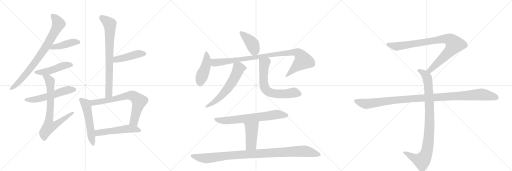
t = 0.00 s
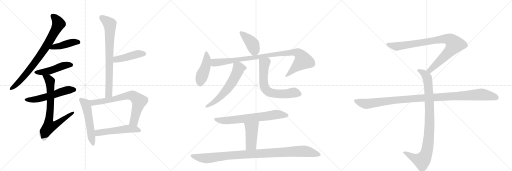
t = 3.36 s
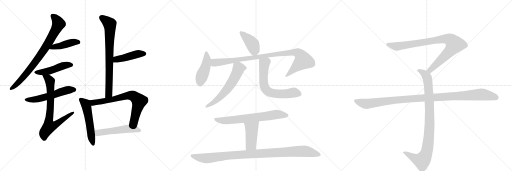
t = 6.72 s
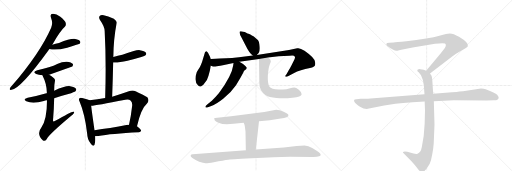
t = 10.07 s
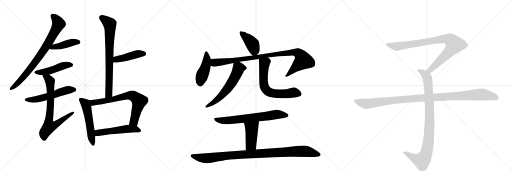
t = 13.43 s
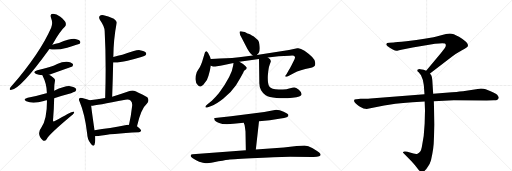
t = 16.79 s

The animated SVG that drew these frames (rendered in a browser with its animation timeline set to each time). Animation: 21 CSS @keyframes rules; one cycle of 16.79 s.

<svg version="1.1" viewBox="0 0 3072 1024" xmlns="http://www.w3.org/2000/svg">
  <g stroke="lightgray" stroke-dasharray="1,1" stroke-width="1" transform="scale(4, 4)">
    <line x1="0" y1="0" x2="256" y2="256"></line>
    <line x1="256" y1="0" x2="0" y2="256"></line>
    <line x1="128" y1="0" x2="128" y2="256"></line>
    <line x1="0" y1="128" x2="256" y2="128"></line>
    <line x1="256" y1="0" x2="512" y2="256"></line>
    <line x1="512" y1="0" x2="256" y2="256"></line>
    <line x1="384" y1="0" x2="384" y2="256"></line>
    <line x1="256" y1="128" x2="512" y2="128"></line>
    <line x1="512" y1="0" x2="768" y2="256"></line>
    <line x1="768" y1="0" x2="512" y2="256"></line>
    <line x1="640" y1="0" x2="640" y2="256"></line>
    <line x1="512" y1="128" x2="768" y2="128"></line>
  </g>
<g transform="scale(1, -1) translate(0, -850)">
   <style type="text/css">
    @keyframes keyframes0 {
      from {
       stroke: black;
       stroke-dashoffset: 799;
       stroke-width: 128;
       }
       72% {
       animation-timing-function: step-end;
       stroke: black;
       stroke-dashoffset: 0;
       stroke-width: 128;
       }
       to {
       stroke: black;
       stroke-width: 1024;
       }
       }
       #make-me-a-hanzi-animation-0 {
         animation: keyframes0 0.900228s both;
         animation-delay: 0.000000s;
         animation-timing-function: linear;
       }
    @keyframes keyframes1 {
      from {
       stroke: black;
       stroke-dashoffset: 429;
       stroke-width: 128;
       }
       58% {
       animation-timing-function: step-end;
       stroke: black;
       stroke-dashoffset: 0;
       stroke-width: 128;
       }
       to {
       stroke: black;
       stroke-width: 1024;
       }
       }
       #make-me-a-hanzi-animation-1 {
         animation: keyframes1 0.599121s both;
         animation-delay: 0.900228s;
         animation-timing-function: linear;
       }
    @keyframes keyframes2 {
      from {
       stroke: black;
       stroke-dashoffset: 471;
       stroke-width: 128;
       }
       61% {
       animation-timing-function: step-end;
       stroke: black;
       stroke-dashoffset: 0;
       stroke-width: 128;
       }
       to {
       stroke: black;
       stroke-width: 1024;
       }
       }
       #make-me-a-hanzi-animation-2 {
         animation: keyframes2 0.633301s both;
         animation-delay: 1.499349s;
         animation-timing-function: linear;
       }
    @keyframes keyframes3 {
      from {
       stroke: black;
       stroke-dashoffset: 549;
       stroke-width: 128;
       }
       64% {
       animation-timing-function: step-end;
       stroke: black;
       stroke-dashoffset: 0;
       stroke-width: 128;
       }
       to {
       stroke: black;
       stroke-width: 1024;
       }
       }
       #make-me-a-hanzi-animation-3 {
         animation: keyframes3 0.696777s both;
         animation-delay: 2.132650s;
         animation-timing-function: linear;
       }
    @keyframes keyframes4 {
      from {
       stroke: black;
       stroke-dashoffset: 744;
       stroke-width: 128;
       }
       71% {
       animation-timing-function: step-end;
       stroke: black;
       stroke-dashoffset: 0;
       stroke-width: 128;
       }
       to {
       stroke: black;
       stroke-width: 1024;
       }
       }
       #make-me-a-hanzi-animation-4 {
         animation: keyframes4 0.855469s both;
         animation-delay: 2.829427s;
         animation-timing-function: linear;
       }
    @keyframes keyframes5 {
      from {
       stroke: black;
       stroke-dashoffset: 758;
       stroke-width: 128;
       }
       71% {
       animation-timing-function: step-end;
       stroke: black;
       stroke-dashoffset: 0;
       stroke-width: 128;
       }
       to {
       stroke: black;
       stroke-width: 1024;
       }
       }
       #make-me-a-hanzi-animation-5 {
         animation: keyframes5 0.866862s both;
         animation-delay: 3.684896s;
         animation-timing-function: linear;
       }
    @keyframes keyframes6 {
      from {
       stroke: black;
       stroke-dashoffset: 446;
       stroke-width: 128;
       }
       59% {
       animation-timing-function: step-end;
       stroke: black;
       stroke-dashoffset: 0;
       stroke-width: 128;
       }
       to {
       stroke: black;
       stroke-width: 1024;
       }
       }
       #make-me-a-hanzi-animation-6 {
         animation: keyframes6 0.612956s both;
         animation-delay: 4.551758s;
         animation-timing-function: linear;
       }
    @keyframes keyframes7 {
      from {
       stroke: black;
       stroke-dashoffset: 537;
       stroke-width: 128;
       }
       64% {
       animation-timing-function: step-end;
       stroke: black;
       stroke-dashoffset: 0;
       stroke-width: 128;
       }
       to {
       stroke: black;
       stroke-width: 1024;
       }
       }
       #make-me-a-hanzi-animation-7 {
         animation: keyframes7 0.687012s both;
         animation-delay: 5.164714s;
         animation-timing-function: linear;
       }
    @keyframes keyframes8 {
      from {
       stroke: black;
       stroke-dashoffset: 717;
       stroke-width: 128;
       }
       70% {
       animation-timing-function: step-end;
       stroke: black;
       stroke-dashoffset: 0;
       stroke-width: 128;
       }
       to {
       stroke: black;
       stroke-width: 1024;
       }
       }
       #make-me-a-hanzi-animation-8 {
         animation: keyframes8 0.833496s both;
         animation-delay: 5.851725s;
         animation-timing-function: linear;
       }
    @keyframes keyframes9 {
      from {
       stroke: black;
       stroke-dashoffset: 528;
       stroke-width: 128;
       }
       63% {
       animation-timing-function: step-end;
       stroke: black;
       stroke-dashoffset: 0;
       stroke-width: 128;
       }
       to {
       stroke: black;
       stroke-width: 1024;
       }
       }
       #make-me-a-hanzi-animation-9 {
         animation: keyframes9 0.679688s both;
         animation-delay: 6.685221s;
         animation-timing-function: linear;
       }
    @keyframes keyframes10 {
      from {
       stroke: black;
       stroke-dashoffset: 414;
       stroke-width: 128;
       }
       57% {
       animation-timing-function: step-end;
       stroke: black;
       stroke-dashoffset: 0;
       stroke-width: 128;
       }
       to {
       stroke: black;
       stroke-width: 1024;
       }
       }
       #make-me-a-hanzi-animation-10 {
         animation: keyframes10 0.586914s both;
         animation-delay: 7.364909s;
         animation-timing-function: linear;
       }
    @keyframes keyframes11 {
      from {
       stroke: black;
       stroke-dashoffset: 448;
       stroke-width: 128;
       }
       59% {
       animation-timing-function: step-end;
       stroke: black;
       stroke-dashoffset: 0;
       stroke-width: 128;
       }
       to {
       stroke: black;
       stroke-width: 1024;
       }
       }
       #make-me-a-hanzi-animation-11 {
         animation: keyframes11 0.614583s both;
         animation-delay: 7.951823s;
         animation-timing-function: linear;
       }
    @keyframes keyframes12 {
      from {
       stroke: black;
       stroke-dashoffset: 971;
       stroke-width: 128;
       }
       76% {
       animation-timing-function: step-end;
       stroke: black;
       stroke-dashoffset: 0;
       stroke-width: 128;
       }
       to {
       stroke: black;
       stroke-width: 1024;
       }
       }
       #make-me-a-hanzi-animation-12 {
         animation: keyframes12 1.040202s both;
         animation-delay: 8.566406s;
         animation-timing-function: linear;
       }
    @keyframes keyframes13 {
      from {
       stroke: black;
       stroke-dashoffset: 602;
       stroke-width: 128;
       }
       66% {
       animation-timing-function: step-end;
       stroke: black;
       stroke-dashoffset: 0;
       stroke-width: 128;
       }
       to {
       stroke: black;
       stroke-width: 1024;
       }
       }
       #make-me-a-hanzi-animation-13 {
         animation: keyframes13 0.739909s both;
         animation-delay: 9.606608s;
         animation-timing-function: linear;
       }
    @keyframes keyframes14 {
      from {
       stroke: black;
       stroke-dashoffset: 655;
       stroke-width: 128;
       }
       68% {
       animation-timing-function: step-end;
       stroke: black;
       stroke-dashoffset: 0;
       stroke-width: 128;
       }
       to {
       stroke: black;
       stroke-width: 1024;
       }
       }
       #make-me-a-hanzi-animation-14 {
         animation: keyframes14 0.783040s both;
         animation-delay: 10.346517s;
         animation-timing-function: linear;
       }
    @keyframes keyframes15 {
      from {
       stroke: black;
       stroke-dashoffset: 693;
       stroke-width: 128;
       }
       69% {
       animation-timing-function: step-end;
       stroke: black;
       stroke-dashoffset: 0;
       stroke-width: 128;
       }
       to {
       stroke: black;
       stroke-width: 1024;
       }
       }
       #make-me-a-hanzi-animation-15 {
         animation: keyframes15 0.813965s both;
         animation-delay: 11.129557s;
         animation-timing-function: linear;
       }
    @keyframes keyframes16 {
      from {
       stroke: black;
       stroke-dashoffset: 441;
       stroke-width: 128;
       }
       59% {
       animation-timing-function: step-end;
       stroke: black;
       stroke-dashoffset: 0;
       stroke-width: 128;
       }
       to {
       stroke: black;
       stroke-width: 1024;
       }
       }
       #make-me-a-hanzi-animation-16 {
         animation: keyframes16 0.608887s both;
         animation-delay: 11.943522s;
         animation-timing-function: linear;
       }
    @keyframes keyframes17 {
      from {
       stroke: black;
       stroke-dashoffset: 1019;
       stroke-width: 128;
       }
       77% {
       animation-timing-function: step-end;
       stroke: black;
       stroke-dashoffset: 0;
       stroke-width: 128;
       }
       to {
       stroke: black;
       stroke-width: 1024;
       }
       }
       #make-me-a-hanzi-animation-17 {
         animation: keyframes17 1.079264s both;
         animation-delay: 12.552409s;
         animation-timing-function: linear;
       }
    @keyframes keyframes18 {
      from {
       stroke: black;
       stroke-dashoffset: 901;
       stroke-width: 128;
       }
       75% {
       animation-timing-function: step-end;
       stroke: black;
       stroke-dashoffset: 0;
       stroke-width: 128;
       }
       to {
       stroke: black;
       stroke-width: 1024;
       }
       }
       #make-me-a-hanzi-animation-18 {
         animation: keyframes18 0.983236s both;
         animation-delay: 13.631673s;
         animation-timing-function: linear;
       }
    @keyframes keyframes19 {
      from {
       stroke: black;
       stroke-dashoffset: 948;
       stroke-width: 128;
       }
       76% {
       animation-timing-function: step-end;
       stroke: black;
       stroke-dashoffset: 0;
       stroke-width: 128;
       }
       to {
       stroke: black;
       stroke-width: 1024;
       }
       }
       #make-me-a-hanzi-animation-19 {
         animation: keyframes19 1.021484s both;
         animation-delay: 14.614909s;
         animation-timing-function: linear;
       }
    @keyframes keyframes20 {
      from {
       stroke: black;
       stroke-dashoffset: 1108;
       stroke-width: 128;
       }
       78% {
       animation-timing-function: step-end;
       stroke: black;
       stroke-dashoffset: 0;
       stroke-width: 128;
       }
       to {
       stroke: black;
       stroke-width: 1024;
       }
       }
       #make-me-a-hanzi-animation-20 {
         animation: keyframes20 1.151693s both;
         animation-delay: 15.636393s;
         animation-timing-function: linear;
       }
</style>
<path d="M 314 583 Q 362 667 389 690 Q 398 700 394 714 Q 390 727 362 750 Q 337 769 317 768 Q 298 767 306 745 Q 319 712 307 685 Q 240 532 71 336 Q 61 326 59 320 Q 55 310 69 312 Q 124 319 290 548 Q 293 554 296 557 L 314 583 Z" fill="lightgray"></path> 
<path d="M 296 557 Q 338 548 403 565 Q 467 583 478 588 Q 485 597 480 604 Q 473 614 445 618 Q 418 619 354 593 Q 333 589 314 583 C 285 574 267 563 296 557 Z" fill="lightgray"></path> 
<path d="M 295 403 Q 364 427 434 452 Q 441 461 436 468 Q 429 478 401 481 Q 373 482 347 469 Q 322 457 293 447 Q 262 437 224 429 Q 191 419 217 407 Q 232 401 254 399 L 295 403 Z" fill="lightgray"></path> 
<path d="M 325 262 Q 365 275 410 287 Q 447 299 453 304 Q 460 311 456 319 Q 449 329 421 334 Q 394 338 325 307 C 298 295 296 294 281 291 Q 280 292 278 291 Q 226 275 166 265 Q 133 256 158 243 Q 197 225 263 245 Q 270 248 282 250 L 325 262 Z" fill="lightgray"></path> 
<path d="M 282 250 Q 282 136 249 88 Q 216 46 258 8 Q 270 1 280 16 Q 293 43 424 153 Q 440 165 444 173 Q 448 182 439 181 Q 427 181 329 125 Q 319 119 318 128 Q 324 201 325 262 L 325 307 Q 325 343 329 360 Q 333 373 324 382 Q 309 395 295 403 C 270 419 241 426 254 399 Q 255 398 257 393 Q 279 350 281 298 Q 281 295 281 291 L 282 250 Z" fill="lightgray"></path> 
<path d="M 673 271 Q 677 377 679 476 L 680 509 Q 681 617 700 713 Q 703 723 683 739 Q 647 757 622 760 Q 606 764 598 755 Q 591 748 599 732 Q 627 692 628 665 Q 638 479 631 263 C 630 233 672 241 673 271 Z" fill="lightgray"></path> 
<path d="M 679 476 Q 706 473 765 486 Q 805 498 848 509 Q 870 515 873 519 Q 880 526 876 535 Q 869 545 839 550 Q 818 553 734 522 Q 707 515 680 509 C 651 502 649 478 679 476 Z" fill="lightgray"></path> 
<path d="M 538 249 Q 526 256 493 263 Q 480 267 477 262 Q 470 256 478 240 Q 509 167 523 49 Q 524 15 544 -10 Q 560 -32 567 -17 Q 574 2 571 34 L 567 70 Q 551 179 547 216 C 544 246 544 246 538 249 Z" fill="lightgray"></path> 
<path d="M 822 94 Q 846 199 882 230 Q 898 249 884 267 Q 866 280 813 304 Q 794 311 773 303 Q 721 284 673 271 L 631 263 Q 585 256 538 249 C 508 245 517 212 547 216 Q 575 219 752 253 Q 774 257 783 248 Q 795 238 793 217 Q 786 154 774 103 C 767 74 815 65 822 94 Z" fill="lightgray"></path> 
<path d="M 571 34 Q 581 34 590 35 Q 666 50 834 58 Q 844 59 847 68 Q 847 75 822 94 L 774 103 Q 770 103 766 102 Q 655 80 567 70 C 537 67 541 33 571 34 Z" fill="lightgray"></path> 
<path d="M 1541 521 L 1552 533 Q 1560 540 1558 571 Q 1556 601 1547 611 Q 1538 620 1523 632 Q 1497 647 1491 649 Q 1486 650 1477 655 Q 1469 659 1460 660 Q 1452 661 1446 663 Q 1441 664 1439 662 Q 1433 655 1449 626 L 1473 580 Q 1496 532 1517 518 C 1530 508 1530 508 1541 521 Z" fill="lightgray"></path> 
<path d="M 1265 497 L 1260 510 L 1248 534 Q 1241 545 1237 544 Q 1233 543 1230 537 L 1220 505 Q 1213 480 1207 465 Q 1202 450 1190 434 Q 1178 417 1178 409 Q 1172 395 1173 374 Q 1175 353 1184 344 Q 1202 315 1229 354 Q 1243 368 1251 397 L 1259 426 L 1265 457 L 1265 497 Z" fill="lightgray"></path> 
<path d="M 1265 457 L 1274 454 Q 1278 450 1301 453 Q 1324 456 1337 459 L 1401 473 L 1436 481 L 1554 497 L 1607 506 L 1672 513 L 1737 516 Q 1757 520 1763 516 Q 1770 512 1770 507 Q 1771 501 1756 473 Q 1742 444 1735 434 L 1719 406 L 1711 395 Q 1711 394 1713 392 Q 1715 389 1728 394 L 1762 412 Q 1801 432 1860 443 Q 1873 445 1884 452 Q 1895 458 1890 480 Q 1888 505 1827 547 Q 1798 566 1783 561 L 1734 551 L 1541 521 L 1517 518 L 1434 508 Q 1389 502 1357 502 Q 1326 501 1265 497 C 1235 495 1236 464 1265 457 Z" fill="lightgray"></path> 
<path d="M 1401 473 L 1399 458 Q 1392 399 1314 293 Q 1292 267 1271 246 L 1245 225 Q 1229 212 1233 208 Q 1237 204 1243 206 L 1268 215 Q 1294 224 1339 259 Q 1385 293 1416 339 L 1441 382 Q 1460 414 1463 423 Q 1466 431 1477 436 Q 1481 441 1481 444 Q 1481 446 1472 455 Q 1464 463 1456 468 L 1436 481 C 1411 497 1405 501 1401 473 Z" fill="lightgray"></path> 
<path d="M 1554 497 L 1556 352 Q 1556 309 1594 279 Q 1613 266 1659 263 Q 1705 259 1755 265 Q 1808 269 1810 286 Q 1810 297 1793 312 Q 1776 326 1765 326 Q 1754 326 1741 322 Q 1729 318 1719 316 L 1697 314 L 1672 314 Q 1628 314 1616 332 Q 1605 349 1607 396 Q 1610 442 1618 463 Q 1626 483 1625 484 Q 1626 495 1607 506 C 1583 524 1554 527 1554 497 Z" fill="lightgray"></path> 
<path d="M 1657 192 L 1586 179 L 1386 153 L 1304 145 Q 1286 143 1285 142 Q 1284 140 1286 138 L 1288 130 Q 1291 123 1315 113 Q 1339 102 1401 108 L 1462 114 L 1554 124 L 1619 130 L 1684 140 Q 1707 142 1720 147 Q 1734 151 1730 162 Q 1728 168 1702 180 Q 1677 192 1657 192 Z" fill="lightgray"></path> 
<path d="M 1462 114 L 1467 102 Q 1468 101 1473 62 L 1475 -50 C 1476 -80 1532 -76 1535 -46 L 1554 124 C 1557 154 1450 142 1462 114 Z" fill="lightgray"></path> 
<path d="M 1475 -50 L 1156 -74 Q 1147 -74 1145 -79 Q 1143 -85 1146 -89 Q 1154 -96 1164 -103 Q 1174 -111 1195 -120 Q 1224 -129 1236 -128 Q 1249 -128 1283 -122 Q 1343 -110 1370 -107 Q 1397 -104 1543 -97 Q 1690 -90 1741 -90 L 1872 -91 Q 1901 -92 1915 -87 Q 1933 -80 1915 -64 Q 1904 -55 1876 -38 Q 1849 -22 1827 -22 Q 1805 -22 1780 -25 L 1703 -34 L 1535 -46 L 1475 -50 Z" fill="lightgray"></path> 
<path d="M 2580 410 L 2711 511 Q 2732 527 2769 548 Q 2807 569 2807 574 Q 2814 594 2754 630 Q 2720 650 2699 650 Q 2679 650 2647 640 Q 2615 630 2601 628 L 2547 618 Q 2503 610 2438 603 Q 2374 596 2362 596 L 2336 594 Q 2318 594 2318 587 Q 2316 583 2324 575 Q 2366 543 2384 547 Q 2393 547 2408 552 L 2476 566 L 2610 588 Q 2657 595 2670 590 Q 2681 582 2668 561 L 2646 533 L 2557 427 C 2538 404 2556 392 2580 410 Z" fill="lightgray"></path> 
<path d="M 2548 242 L 2550 189 L 2548 110 Q 2545 31 2531 -31 Q 2525 -65 2505 -71 Q 2498 -75 2481 -70 L 2444 -60 Q 2424 -56 2418 -61 Q 2416 -66 2423 -70 L 2466 -114 Q 2491 -141 2504 -158 Q 2517 -175 2522 -178 Q 2534 -188 2548 -174 Q 2555 -169 2568 -148 Q 2580 -131 2586 -110 Q 2603 -36 2603 8 L 2607 104 L 2603 244 L 2599 289 L 2594 368 Q 2592 391 2589 397 L 2580 410 C 2573 422 2573 422 2557 427 L 2542 432 L 2522 436 Q 2512 438 2508 434 Q 2504 433 2504 428 Q 2504 423 2512 417 Q 2524 403 2526 399 Q 2541 369 2543 340 L 2547 286 L 2548 242 Z" fill="lightgray"></path> 
<path d="M 2547 286 L 2223 260 Q 2209 258 2193 258 L 2163 258 L 2139 256 Q 2116 257 2129 236 Q 2135 227 2160 211 Q 2186 195 2207 198 L 2305 218 Q 2355 229 2475 238 L 2548 242 L 2603 244 L 2723 249 L 2920 248 L 2963 249 Q 2980 249 2984 253 Q 2990 255 2992 263 Q 2994 270 2983 283 Q 2972 295 2914 316 Q 2903 320 2886 320 L 2778 304 Q 2733 299 2712 298 L 2599 289 L 2547 286 Z" fill="lightgray"></path> 
      <clipPath id="make-me-a-hanzi-clip-0">
      <path d="M 314 583 Q 362 667 389 690 Q 398 700 394 714 Q 390 727 362 750 Q 337 769 317 768 Q 298 767 306 745 Q 319 712 307 685 Q 240 532 71 336 Q 61 326 59 320 Q 55 310 69 312 Q 124 319 290 548 Q 293 554 296 557 L 314 583 Z" fill="lightgray"></path>
      </clipPath>
      <path clip-path="url(#make-me-a-hanzi-clip-0)" d="M 316 754 L 340 731 L 351 707 L 289 591 L 250 529 L 171 425 L 120 366 L 67 320 " fill="none" id="make-me-a-hanzi-animation-0" stroke-dasharray="671 1342" stroke-linecap="round"></path>

      <clipPath id="make-me-a-hanzi-clip-1">
      <path d="M 296 557 Q 338 548 403 565 Q 467 583 478 588 Q 485 597 480 604 Q 473 614 445 618 Q 418 619 354 593 Q 333 589 314 583 C 285 574 267 563 296 557 Z" fill="lightgray"></path>
      </clipPath>
      <path clip-path="url(#make-me-a-hanzi-clip-1)" d="M 303 562 L 441 598 L 471 597 " fill="none" id="make-me-a-hanzi-animation-1" stroke-dasharray="301 602" stroke-linecap="round"></path>

      <clipPath id="make-me-a-hanzi-clip-2">
      <path d="M 295 403 Q 364 427 434 452 Q 441 461 436 468 Q 429 478 401 481 Q 373 482 347 469 Q 322 457 293 447 Q 262 437 224 429 Q 191 419 217 407 Q 232 401 254 399 L 295 403 Z" fill="lightgray"></path>
      </clipPath>
      <path clip-path="url(#make-me-a-hanzi-clip-2)" d="M 218 419 L 259 417 L 384 458 L 426 461 " fill="none" id="make-me-a-hanzi-animation-2" stroke-dasharray="343 686" stroke-linecap="round"></path>

      <clipPath id="make-me-a-hanzi-clip-3">
      <path d="M 325 262 Q 365 275 410 287 Q 447 299 453 304 Q 460 311 456 319 Q 449 329 421 334 Q 394 338 325 307 C 298 295 296 294 281 291 Q 280 292 278 291 Q 226 275 166 265 Q 133 256 158 243 Q 197 225 263 245 Q 270 248 282 250 L 325 262 Z" fill="lightgray"></path>
      </clipPath>
      <path clip-path="url(#make-me-a-hanzi-clip-3)" d="M 160 255 L 232 257 L 390 307 L 445 313 " fill="none" id="make-me-a-hanzi-animation-3" stroke-dasharray="421 842" stroke-linecap="round"></path>

      <clipPath id="make-me-a-hanzi-clip-4">
      <path d="M 282 250 Q 282 136 249 88 Q 216 46 258 8 Q 270 1 280 16 Q 293 43 424 153 Q 440 165 444 173 Q 448 182 439 181 Q 427 181 329 125 Q 319 119 318 128 Q 324 201 325 262 L 325 307 Q 325 343 329 360 Q 333 373 324 382 Q 309 395 295 403 C 270 419 241 426 254 399 Q 255 398 257 393 Q 279 350 281 298 Q 281 295 281 291 L 282 250 Z" fill="lightgray"></path>
      </clipPath>
      <path clip-path="url(#make-me-a-hanzi-clip-4)" d="M 261 399 L 289 379 L 300 360 L 303 214 L 292 117 L 297 94 L 334 102 L 438 175 " fill="none" id="make-me-a-hanzi-animation-4" stroke-dasharray="616 1232" stroke-linecap="round"></path>

      <clipPath id="make-me-a-hanzi-clip-5">
      <path d="M 673 271 Q 677 377 679 476 L 680 509 Q 681 617 700 713 Q 703 723 683 739 Q 647 757 622 760 Q 606 764 598 755 Q 591 748 599 732 Q 627 692 628 665 Q 638 479 631 263 C 630 233 672 241 673 271 Z" fill="lightgray"></path>
      </clipPath>
      <path clip-path="url(#make-me-a-hanzi-clip-5)" d="M 610 746 L 649 716 L 660 697 L 654 296 L 637 271 " fill="none" id="make-me-a-hanzi-animation-5" stroke-dasharray="630 1260" stroke-linecap="round"></path>

      <clipPath id="make-me-a-hanzi-clip-6">
      <path d="M 679 476 Q 706 473 765 486 Q 805 498 848 509 Q 870 515 873 519 Q 880 526 876 535 Q 869 545 839 550 Q 818 553 734 522 Q 707 515 680 509 C 651 502 649 478 679 476 Z" fill="lightgray"></path>
      </clipPath>
      <path clip-path="url(#make-me-a-hanzi-clip-6)" d="M 684 481 L 698 494 L 830 528 L 865 529 " fill="none" id="make-me-a-hanzi-animation-6" stroke-dasharray="318 636" stroke-linecap="round"></path>

      <clipPath id="make-me-a-hanzi-clip-7">
      <path d="M 538 249 Q 526 256 493 263 Q 480 267 477 262 Q 470 256 478 240 Q 509 167 523 49 Q 524 15 544 -10 Q 560 -32 567 -17 Q 574 2 571 34 L 567 70 Q 551 179 547 216 C 544 246 544 246 538 249 Z" fill="lightgray"></path>
      </clipPath>
      <path clip-path="url(#make-me-a-hanzi-clip-7)" d="M 484 254 L 512 230 L 522 200 L 556 -10 " fill="none" id="make-me-a-hanzi-animation-7" stroke-dasharray="409 818" stroke-linecap="round"></path>

      <clipPath id="make-me-a-hanzi-clip-8">
      <path d="M 822 94 Q 846 199 882 230 Q 898 249 884 267 Q 866 280 813 304 Q 794 311 773 303 Q 721 284 673 271 L 631 263 Q 585 256 538 249 C 508 245 517 212 547 216 Q 575 219 752 253 Q 774 257 783 248 Q 795 238 793 217 Q 786 154 774 103 C 767 74 815 65 822 94 Z" fill="lightgray"></path>
      </clipPath>
      <path clip-path="url(#make-me-a-hanzi-clip-8)" d="M 549 222 L 564 237 L 651 249 L 774 278 L 800 275 L 835 244 L 804 123 L 781 108 " fill="none" id="make-me-a-hanzi-animation-8" stroke-dasharray="589 1178" stroke-linecap="round"></path>

      <clipPath id="make-me-a-hanzi-clip-9">
      <path d="M 571 34 Q 581 34 590 35 Q 666 50 834 58 Q 844 59 847 68 Q 847 75 822 94 L 774 103 Q 770 103 766 102 Q 655 80 567 70 C 537 67 541 33 571 34 Z" fill="lightgray"></path>
      </clipPath>
      <path clip-path="url(#make-me-a-hanzi-clip-9)" d="M 576 41 L 587 54 L 762 78 L 813 77 L 839 68 " fill="none" id="make-me-a-hanzi-animation-9" stroke-dasharray="400 800" stroke-linecap="round"></path>

      <clipPath id="make-me-a-hanzi-clip-10">
      <path d="M 1541 521 L 1552 533 Q 1560 540 1558 571 Q 1556 601 1547 611 Q 1538 620 1523 632 Q 1497 647 1491 649 Q 1486 650 1477 655 Q 1469 659 1460 660 Q 1452 661 1446 663 Q 1441 664 1439 662 Q 1433 655 1449 626 L 1473 580 Q 1496 532 1517 518 C 1530 508 1530 508 1541 521 Z" fill="lightgray"></path>
      </clipPath>
      <path clip-path="url(#make-me-a-hanzi-clip-10)" d="M 1443 657 L 1516 585 L 1526 549 L 1521 532 " fill="none" id="make-me-a-hanzi-animation-10" stroke-dasharray="286 572" stroke-linecap="round"></path>

      <clipPath id="make-me-a-hanzi-clip-11">
      <path d="M 1265 497 L 1260 510 L 1248 534 Q 1241 545 1237 544 Q 1233 543 1230 537 L 1220 505 Q 1213 480 1207 465 Q 1202 450 1190 434 Q 1178 417 1178 409 Q 1172 395 1173 374 Q 1175 353 1184 344 Q 1202 315 1229 354 Q 1243 368 1251 397 L 1259 426 L 1265 457 L 1265 497 Z" fill="lightgray"></path>
      </clipPath>
      <path clip-path="url(#make-me-a-hanzi-clip-11)" d="M 1239 535 L 1242 495 L 1235 455 L 1203 371 L 1201 350 " fill="none" id="make-me-a-hanzi-animation-11" stroke-dasharray="320 640" stroke-linecap="round"></path>

      <clipPath id="make-me-a-hanzi-clip-12">
      <path d="M 1265 457 L 1274 454 Q 1278 450 1301 453 Q 1324 456 1337 459 L 1401 473 L 1436 481 L 1554 497 L 1607 506 L 1672 513 L 1737 516 Q 1757 520 1763 516 Q 1770 512 1770 507 Q 1771 501 1756 473 Q 1742 444 1735 434 L 1719 406 L 1711 395 Q 1711 394 1713 392 Q 1715 389 1728 394 L 1762 412 Q 1801 432 1860 443 Q 1873 445 1884 452 Q 1895 458 1890 480 Q 1888 505 1827 547 Q 1798 566 1783 561 L 1734 551 L 1541 521 L 1517 518 L 1434 508 Q 1389 502 1357 502 Q 1326 501 1265 497 C 1235 495 1236 464 1265 457 Z" fill="lightgray"></path>
      </clipPath>
      <path clip-path="url(#make-me-a-hanzi-clip-12)" d="M 1275 490 L 1285 477 L 1305 476 L 1669 528 L 1756 537 L 1792 530 L 1802 523 L 1820 488 L 1719 398 " fill="none" id="make-me-a-hanzi-animation-12" stroke-dasharray="843 1686" stroke-linecap="round"></path>

      <clipPath id="make-me-a-hanzi-clip-13">
      <path d="M 1401 473 L 1399 458 Q 1392 399 1314 293 Q 1292 267 1271 246 L 1245 225 Q 1229 212 1233 208 Q 1237 204 1243 206 L 1268 215 Q 1294 224 1339 259 Q 1385 293 1416 339 L 1441 382 Q 1460 414 1463 423 Q 1466 431 1477 436 Q 1481 441 1481 444 Q 1481 446 1472 455 Q 1464 463 1456 468 L 1436 481 C 1411 497 1405 501 1401 473 Z" fill="lightgray"></path>
      </clipPath>
      <path clip-path="url(#make-me-a-hanzi-clip-13)" d="M 1470 444 L 1432 441 L 1394 359 L 1362 314 L 1308 257 L 1239 210 " fill="none" id="make-me-a-hanzi-animation-13" stroke-dasharray="474 948" stroke-linecap="round"></path>

      <clipPath id="make-me-a-hanzi-clip-14">
      <path d="M 1554 497 L 1556 352 Q 1556 309 1594 279 Q 1613 266 1659 263 Q 1705 259 1755 265 Q 1808 269 1810 286 Q 1810 297 1793 312 Q 1776 326 1765 326 Q 1754 326 1741 322 Q 1729 318 1719 316 L 1697 314 L 1672 314 Q 1628 314 1616 332 Q 1605 349 1607 396 Q 1610 442 1618 463 Q 1626 483 1625 484 Q 1626 495 1607 506 C 1583 524 1554 527 1554 497 Z" fill="lightgray"></path>
      </clipPath>
      <path clip-path="url(#make-me-a-hanzi-clip-14)" d="M 1562 490 L 1586 468 L 1581 360 L 1591 320 L 1606 304 L 1653 289 L 1693 287 L 1770 295 L 1797 288 " fill="none" id="make-me-a-hanzi-animation-14" stroke-dasharray="527 1054" stroke-linecap="round"></path>

      <clipPath id="make-me-a-hanzi-clip-15">
      <path d="M 1657 192 L 1586 179 L 1386 153 L 1304 145 Q 1286 143 1285 142 Q 1284 140 1286 138 L 1288 130 Q 1291 123 1315 113 Q 1339 102 1401 108 L 1462 114 L 1554 124 L 1619 130 L 1684 140 Q 1707 142 1720 147 Q 1734 151 1730 162 Q 1728 168 1702 180 Q 1677 192 1657 192 Z" fill="lightgray"></path>
      </clipPath>
      <path clip-path="url(#make-me-a-hanzi-clip-15)" d="M 1288 141 L 1312 130 L 1372 128 L 1655 164 L 1720 158 " fill="none" id="make-me-a-hanzi-animation-15" stroke-dasharray="565 1130" stroke-linecap="round"></path>

      <clipPath id="make-me-a-hanzi-clip-16">
      <path d="M 1462 114 L 1467 102 Q 1468 101 1473 62 L 1475 -50 C 1476 -80 1532 -76 1535 -46 L 1554 124 C 1557 154 1450 142 1462 114 Z" fill="lightgray"></path>
      </clipPath>
      <path clip-path="url(#make-me-a-hanzi-clip-16)" d="M 1547 117 L 1509 78 L 1506 -16 L 1482 -43 " fill="none" id="make-me-a-hanzi-animation-16" stroke-dasharray="313 626" stroke-linecap="round"></path>

      <clipPath id="make-me-a-hanzi-clip-17">
      <path d="M 1475 -50 L 1156 -74 Q 1147 -74 1145 -79 Q 1143 -85 1146 -89 Q 1154 -96 1164 -103 Q 1174 -111 1195 -120 Q 1224 -129 1236 -128 Q 1249 -128 1283 -122 Q 1343 -110 1370 -107 Q 1397 -104 1543 -97 Q 1690 -90 1741 -90 L 1872 -91 Q 1901 -92 1915 -87 Q 1933 -80 1915 -64 Q 1904 -55 1876 -38 Q 1849 -22 1827 -22 Q 1805 -22 1780 -25 L 1703 -34 L 1535 -46 L 1475 -50 Z" fill="lightgray"></path>
      </clipPath>
      <path clip-path="url(#make-me-a-hanzi-clip-17)" d="M 1154 -83 L 1198 -95 L 1240 -98 L 1405 -79 L 1820 -56 L 1912 -75 " fill="none" id="make-me-a-hanzi-animation-17" stroke-dasharray="891 1782" stroke-linecap="round"></path>

      <clipPath id="make-me-a-hanzi-clip-18">
      <path d="M 2580 410 L 2711 511 Q 2732 527 2769 548 Q 2807 569 2807 574 Q 2814 594 2754 630 Q 2720 650 2699 650 Q 2679 650 2647 640 Q 2615 630 2601 628 L 2547 618 Q 2503 610 2438 603 Q 2374 596 2362 596 L 2336 594 Q 2318 594 2318 587 Q 2316 583 2324 575 Q 2366 543 2384 547 Q 2393 547 2408 552 L 2476 566 L 2610 588 Q 2657 595 2670 590 Q 2681 582 2668 561 L 2646 533 L 2557 427 C 2538 404 2556 392 2580 410 Z" fill="lightgray"></path>
      </clipPath>
      <path clip-path="url(#make-me-a-hanzi-clip-18)" d="M 2327 584 L 2386 572 L 2644 616 L 2675 619 L 2706 609 L 2727 585 L 2714 563 L 2599 447 L 2580 430 L 2567 429 " fill="none" id="make-me-a-hanzi-animation-18" stroke-dasharray="773 1546" stroke-linecap="round"></path>

      <clipPath id="make-me-a-hanzi-clip-19">
      <path d="M 2548 242 L 2550 189 L 2548 110 Q 2545 31 2531 -31 Q 2525 -65 2505 -71 Q 2498 -75 2481 -70 L 2444 -60 Q 2424 -56 2418 -61 Q 2416 -66 2423 -70 L 2466 -114 Q 2491 -141 2504 -158 Q 2517 -175 2522 -178 Q 2534 -188 2548 -174 Q 2555 -169 2568 -148 Q 2580 -131 2586 -110 Q 2603 -36 2603 8 L 2607 104 L 2603 244 L 2599 289 L 2594 368 Q 2592 391 2589 397 L 2580 410 C 2573 422 2573 422 2557 427 L 2542 432 L 2522 436 Q 2512 438 2508 434 Q 2504 433 2504 428 Q 2504 423 2512 417 Q 2524 403 2526 399 Q 2541 369 2543 340 L 2547 286 L 2548 242 Z" fill="lightgray"></path>
      </clipPath>
      <path clip-path="url(#make-me-a-hanzi-clip-19)" d="M 2513 426 L 2543 411 L 2559 393 L 2570 343 L 2578 111 L 2566 -32 L 2548 -92 L 2529 -113 L 2492 -102 L 2424 -64 " fill="none" id="make-me-a-hanzi-animation-19" stroke-dasharray="820 1640" stroke-linecap="round"></path>

      <clipPath id="make-me-a-hanzi-clip-20">
      <path d="M 2547 286 L 2223 260 Q 2209 258 2193 258 L 2163 258 L 2139 256 Q 2116 257 2129 236 Q 2135 227 2160 211 Q 2186 195 2207 198 L 2305 218 Q 2355 229 2475 238 L 2548 242 L 2603 244 L 2723 249 L 2920 248 L 2963 249 Q 2980 249 2984 253 Q 2990 255 2992 263 Q 2994 270 2983 283 Q 2972 295 2914 316 Q 2903 320 2886 320 L 2778 304 Q 2733 299 2712 298 L 2599 289 L 2547 286 Z" fill="lightgray"></path>
      </clipPath>
      <path clip-path="url(#make-me-a-hanzi-clip-20)" d="M 2135 246 L 2165 234 L 2208 228 L 2448 258 L 2882 284 L 2949 275 L 2979 265 " fill="none" id="make-me-a-hanzi-animation-20" stroke-dasharray="980 1960" stroke-linecap="round"></path>

</g>
</svg>
